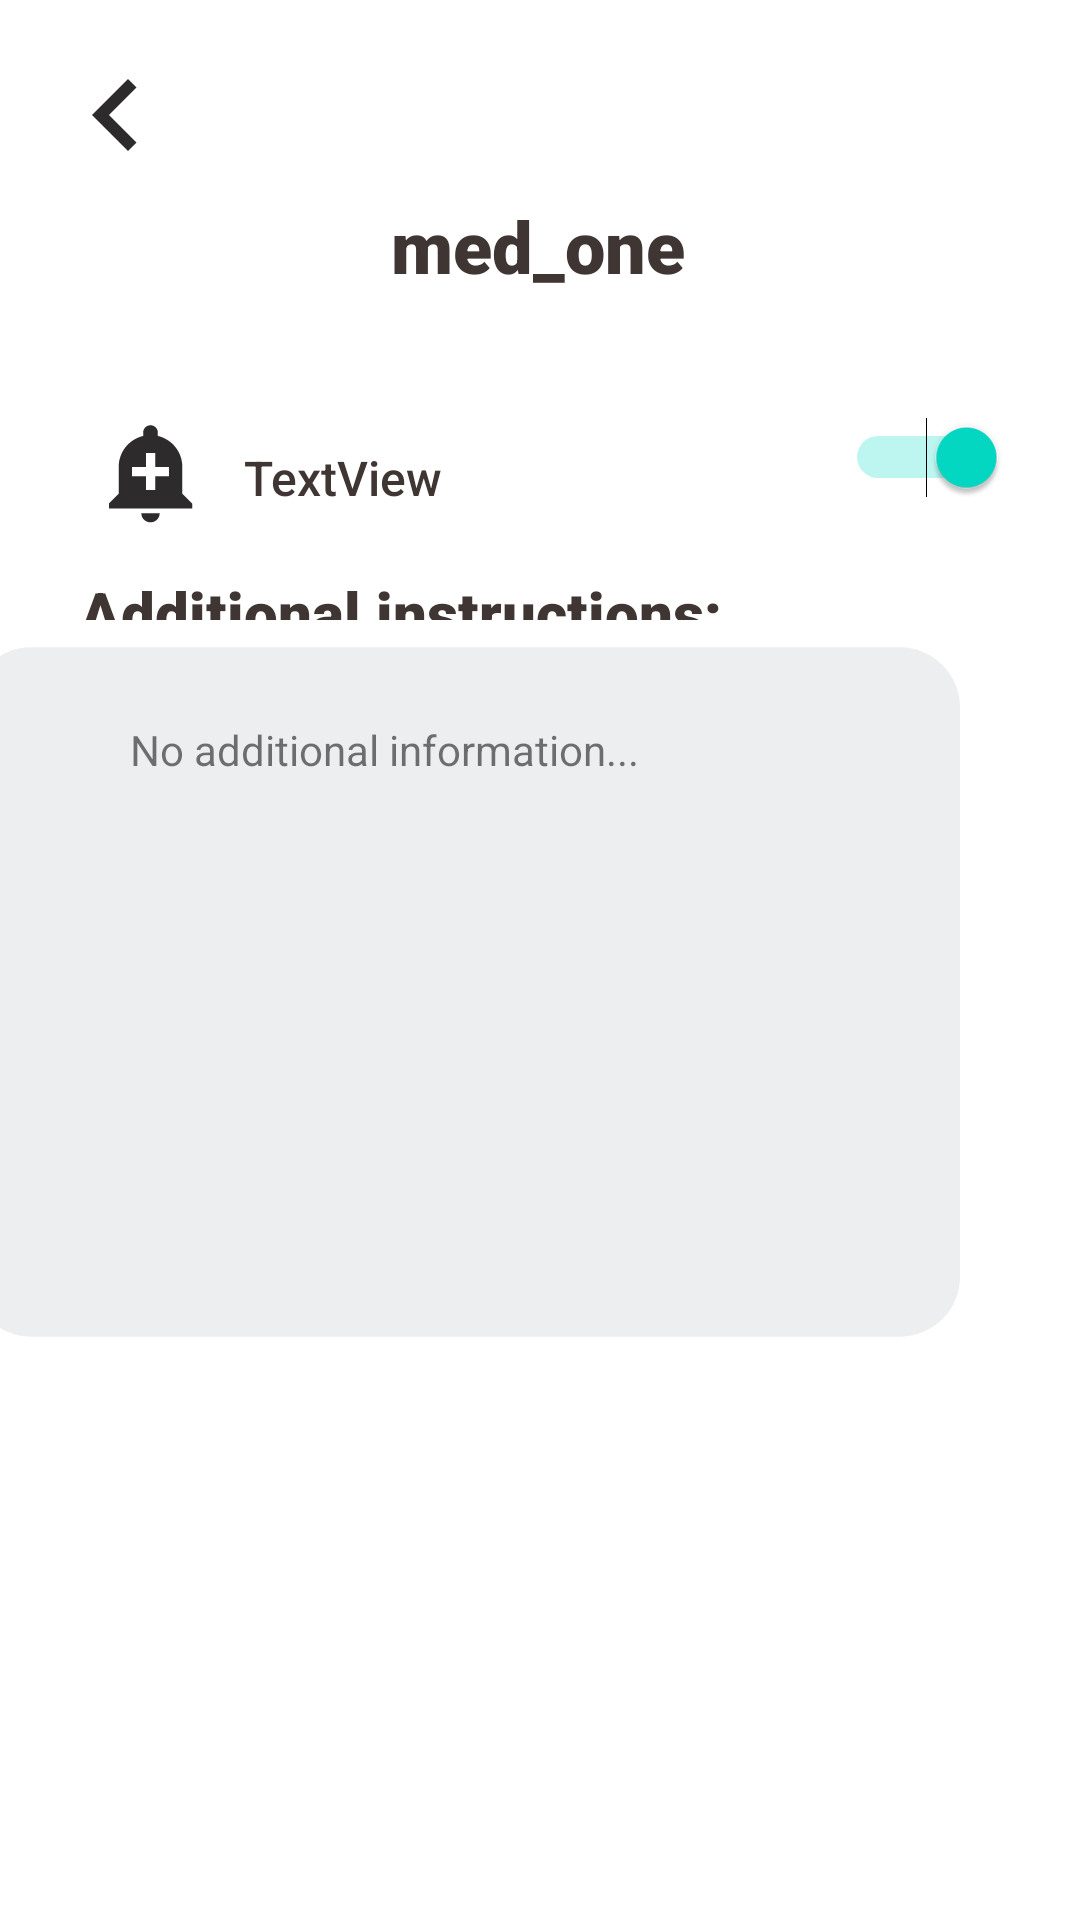

Layout XML and referenced resources for this Android screen:
<!-- AndroidManifest.xml: application theme Theme.MARSJava -->
<!-- res/layout/activity_med2.xml -->
<?xml version="1.0" encoding="utf-8"?>
<androidx.constraintlayout.widget.ConstraintLayout xmlns:android="http://schemas.android.com/apk/res/android"
    xmlns:app="http://schemas.android.com/apk/res-auto"
    xmlns:tools="http://schemas.android.com/tools"
    android:layout_width="match_parent"
    android:layout_height="match_parent"
    tools:context=".Med2">


    <ImageButton
        android:id="@+id/backmed1"
        android:layout_width="wrap_content"
        android:layout_height="wrap_content"
        android:background="#00FFFFFF"
        android:rotation="-90"
        app:layout_constraintBottom_toBottomOf="parent"
        app:layout_constraintEnd_toEndOf="parent"
        app:layout_constraintHorizontal_bias="0.047"
        app:layout_constraintStart_toStartOf="parent"
        app:layout_constraintTop_toTopOf="parent"
        app:layout_constraintVertical_bias="0.024"
        app:srcCompat="@drawable/baseline_keyboard_arrow_up_24" />

    <TextView
        android:id="@+id/med3title"
        android:layout_width="wrap_content"
        android:layout_height="wrap_content"
        android:fontFamily="sans-serif-black"
        android:text="med_one"
        android:textAppearance="@style/TextAppearance.AppCompat.Body1"
        android:textColor="#3F3533"
        android:textSize="24sp"
        app:layout_constraintBottom_toBottomOf="parent"
        app:layout_constraintEnd_toEndOf="parent"
        app:layout_constraintHorizontal_bias="0.498"
        app:layout_constraintStart_toStartOf="parent"
        app:layout_constraintTop_toTopOf="parent"
        app:layout_constraintVertical_bias="0.108" />

    <ImageView
        android:id="@+id/imageView6"
        android:layout_width="wrap_content"
        android:layout_height="wrap_content"
        app:layout_constraintBottom_toBottomOf="parent"
        app:layout_constraintEnd_toEndOf="parent"
        app:layout_constraintHorizontal_bias="0.609"
        app:layout_constraintStart_toStartOf="parent"
        app:layout_constraintTop_toTopOf="parent"
        app:layout_constraintVertical_bias="0.22"
        app:srcCompat="@drawable/whitebackmeds" />

    <ImageView
        android:id="@+id/imageView10"
        android:layout_width="39dp"
        android:layout_height="37dp"
        app:layout_constraintBottom_toBottomOf="parent"
        app:layout_constraintEnd_toEndOf="parent"
        app:layout_constraintHorizontal_bias="0.096"
        app:layout_constraintStart_toStartOf="parent"
        app:layout_constraintTop_toTopOf="parent"
        app:layout_constraintVertical_bias="0.23"
        app:srcCompat="@drawable/baseline_add_alert_24" />

    <Switch
        android:id="@+id/switch1"
        android:layout_width="wrap_content"
        android:layout_height="wrap_content"
        android:checked="true"
        app:layout_constraintBottom_toBottomOf="parent"
        app:layout_constraintEnd_toEndOf="parent"
        app:layout_constraintHorizontal_bias="0.92"
        app:layout_constraintStart_toStartOf="parent"
        app:layout_constraintTop_toTopOf="parent"
        app:layout_constraintVertical_bias="0.227" />

    <TextView
        android:id="@+id/med1_setting"
        android:layout_width="wrap_content"
        android:layout_height="wrap_content"
        android:fontFamily="sans-serif-medium"
        android:text="TextView"
        android:textColor="#3F3533"
        android:textSize="16sp"
        app:layout_constraintBottom_toBottomOf="parent"
        app:layout_constraintEnd_toEndOf="parent"
        app:layout_constraintHorizontal_bias="0.052"
        app:layout_constraintStart_toEndOf="@+id/imageView10"
        app:layout_constraintTop_toTopOf="parent"
        app:layout_constraintVertical_bias="0.24000001" />

    <TextView
        android:id="@+id/textView15"
        android:layout_width="wrap_content"
        android:layout_height="wrap_content"
        android:fontFamily="sans-serif-black"
        android:text="Additional instructions:"
        android:textColor="#3F3533"
        android:textSize="20sp"
        app:layout_constraintBottom_toBottomOf="parent"
        app:layout_constraintEnd_toEndOf="parent"
        app:layout_constraintHorizontal_bias="0.183"
        app:layout_constraintStart_toStartOf="parent"
        app:layout_constraintTop_toTopOf="parent"
        app:layout_constraintVertical_bias="0.311" />

    <ImageView
        android:id="@+id/imageView16"
        android:layout_width="wrap_content"
        android:layout_height="wrap_content"
        app:layout_constraintBottom_toBottomOf="parent"
        app:layout_constraintEnd_toEndOf="parent"
        app:layout_constraintHorizontal_bias="0.524"
        app:layout_constraintStart_toStartOf="parent"
        app:layout_constraintTop_toTopOf="parent"
        app:layout_constraintVertical_bias="0.53"
        app:srcCompat="@drawable/med_add_back" />

    <ImageView
        android:id="@+id/imageView18"
        android:layout_width="wrap_content"
        android:layout_height="wrap_content"
        android:layout_marginEnd="40dp"
        app:layout_constraintBottom_toBottomOf="parent"
        app:layout_constraintEnd_toEndOf="parent"
        app:layout_constraintTop_toTopOf="parent"
        app:layout_constraintVertical_bias="0.526"
        app:srcCompat="@drawable/med_text_front" />

    <TextView
        android:id="@+id/add_info"
        android:layout_width="wrap_content"
        android:layout_height="wrap_content"
        android:text="No additional information..."
        app:layout_constraintBottom_toBottomOf="parent"
        app:layout_constraintEnd_toEndOf="parent"
        app:layout_constraintHorizontal_bias="0.228"
        app:layout_constraintStart_toStartOf="parent"
        app:layout_constraintTop_toTopOf="parent"
        app:layout_constraintVertical_bias="0.387" />
</androidx.constraintlayout.widget.ConstraintLayout>
<!-- resources referenced by this layout -->
<resources>
  <!-- drawable baseline_add_alert_24 (drawable) -->
  <vector android:height="24dp" android:tint="#2D2B2B"
      android:viewportHeight="24" android:viewportWidth="24"
      android:width="24dp" xmlns:android="http://schemas.android.com/apk/res/android">
      <path android:fillColor="@android:color/white" android:pathData="M10.01,21.01c0,1.1 0.89,1.99 1.99,1.99s1.99,-0.89 1.99,-1.99h-3.98zM18.88,16.82L18.88,11c0,-3.25 -2.25,-5.97 -5.29,-6.69v-0.72C13.59,2.71 12.88,2 12,2s-1.59,0.71 -1.59,1.59v0.72C7.37,5.03 5.12,7.75 5.12,11v5.82L3,18.94L3,20h18v-1.06l-2.12,-2.12zM16,13.01h-3v3h-2v-3L8,13.01L8,11h3L11,8h2v3h3v2.01z"/>
  </vector>
  <!-- drawable baseline_keyboard_arrow_up_24 (drawable) -->
  <vector android:height="48dp" android:tint="#2D2B2B"
      android:viewportHeight="24" android:viewportWidth="24"
      android:width="48dp" xmlns:android="http://schemas.android.com/apk/res/android">
      <path android:fillColor="@android:color/white" android:pathData="M7.41,15.41L12,10.83l4.59,4.58L18,14l-6,-6 -6,6z"/>
  </vector>
  <!-- drawable med_add_back (drawable) -->
  <?xml version="1.0" encoding="utf-8"?>
  <selector xmlns:android="http://schemas.android.com/apk/res/android">
      <item>
          <shape android:shape="rectangle">
              <solid android:color="@color/white"/>
              <corners android:radius="20dp"/>
              <size android:height="250dp"/>
              <size android:width="350dp"/>
          </shape>
      </item>
  </selector>
  <!-- drawable med_text_front (drawable) -->
  <?xml version="1.0" encoding="utf-8"?>
  <selector xmlns:android="http://schemas.android.com/apk/res/android">
      <item>
          <shape android:shape="rectangle">
              <solid android:color="#FFEDEEEF"/>
              <corners android:radius="20dp"/>
              <size android:height="230dp"/>
              <size android:width="330dp"/>
          </shape>
      </item>
  </selector>
  <!-- drawable whitebackmeds (drawable) -->
  <?xml version="1.0" encoding="utf-8"?>
  <selector xmlns:android="http://schemas.android.com/apk/res/android">
      <item>
          <shape android:shape="rectangle">
              <solid android:color="@color/white"/>
              <corners android:radius="20dp"/>
              <size android:height="60dp"/>
              <size android:width="370dp"/>
          </shape>
      </item>
  </selector>
  <style name="Theme.MARSJava" parent="Theme.MaterialComponents.DayNight.NoActionBar">
          
          <item name="colorPrimary">#3F3533</item>
          <item name="colorPrimaryVariant">#686768</item>
          <item name="colorOnPrimary">@color/white</item>
          
          <item name="colorSecondary">@color/teal_200</item>
          <item name="colorSecondaryVariant">@color/teal_700</item>
          <item name="colorOnSecondary">@color/black</item>
          
          <item name="android:statusBarColor">?attr/colorPrimaryVariant</item>
          
      </style>
  <!-- not gathered from this repository: default colours our renderer supplied (Android Studio template values) -->
  <color name="teal_200">#FF03DAC5</color>
  <color name="teal_700">#FF018786</color>
  <color name="black">#FF000000</color>
  <color name="white">#FFFFFFFF</color>
</resources>
